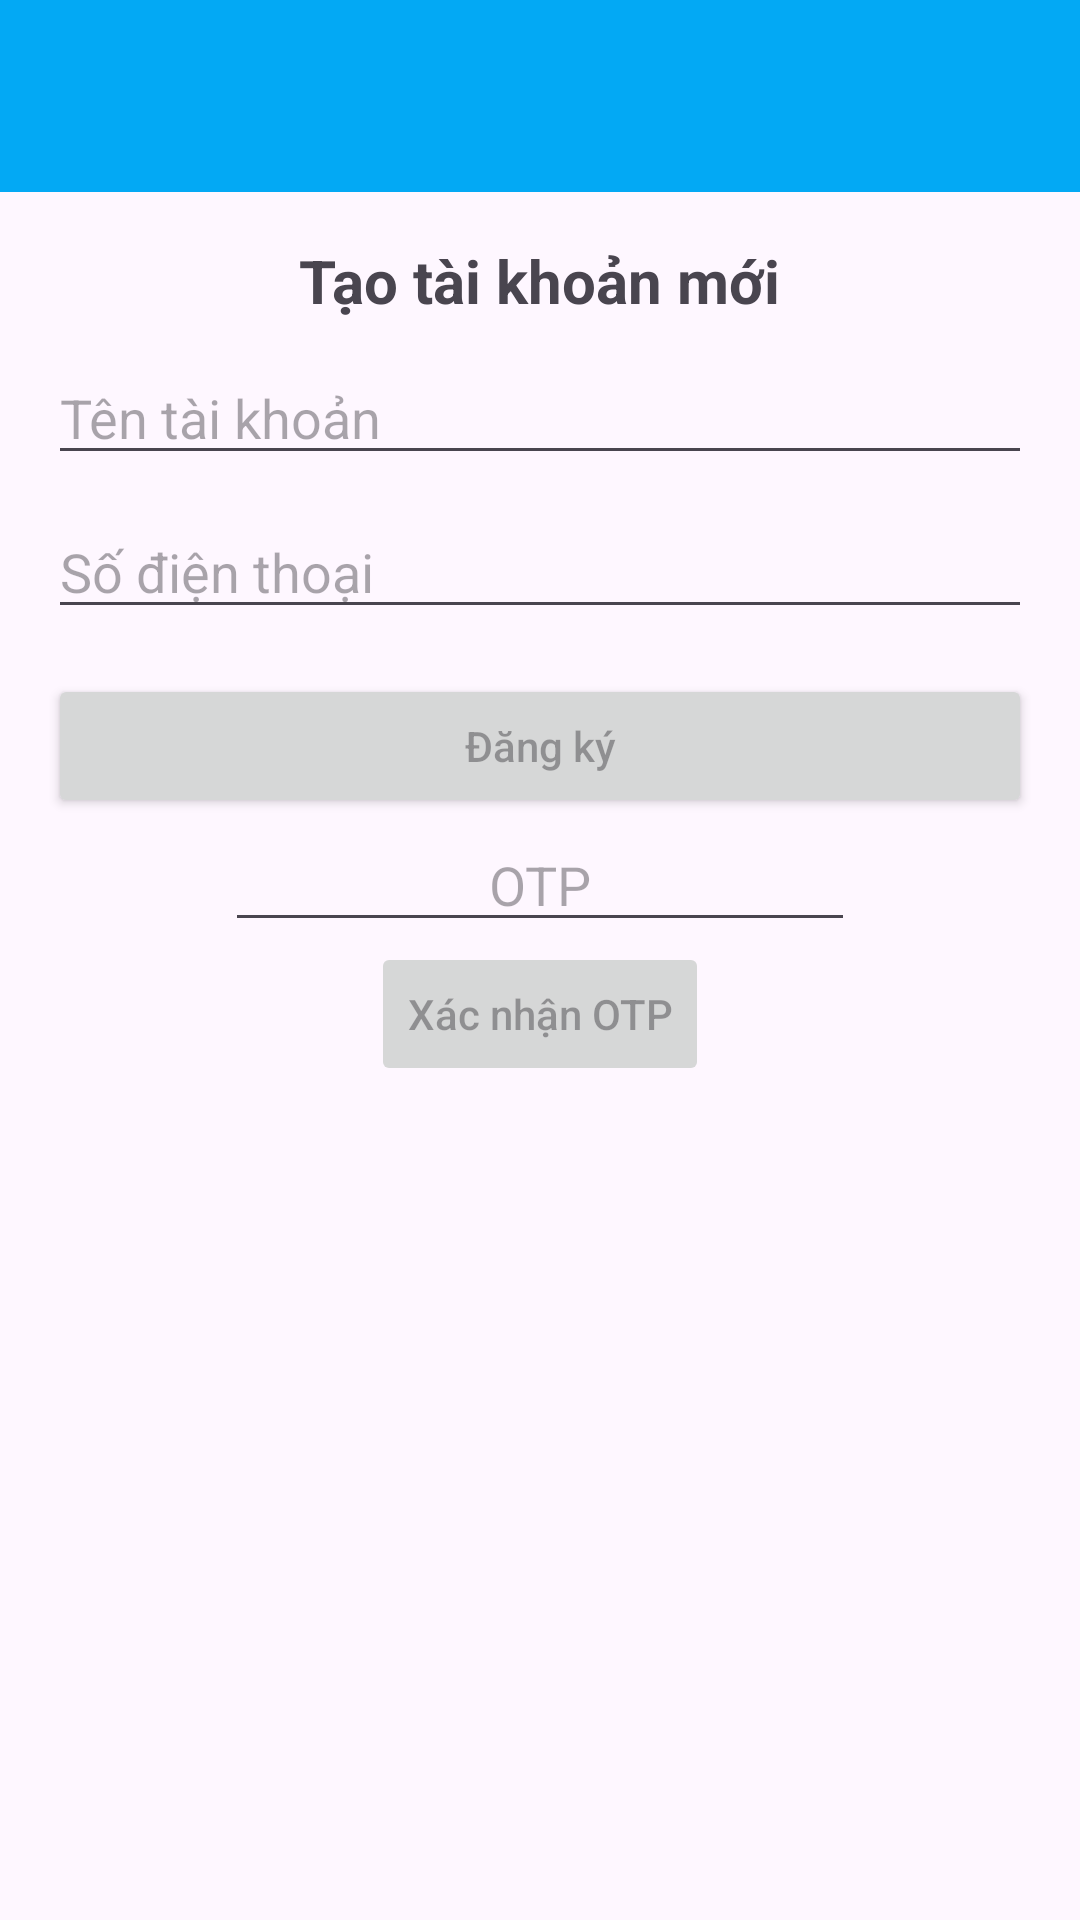

Android layout source for this screen:
<!-- AndroidManifest.xml: application theme Theme.DemoAppChat -->
<!-- res/layout/activity_sign_up_with_phone_no.xml -->
<?xml version="1.0" encoding="utf-8"?>
<RelativeLayout xmlns:android="http://schemas.android.com/apk/res/android"
    xmlns:app="http://schemas.android.com/apk/res-auto"
    xmlns:tools="http://schemas.android.com/tools"
    android:id="@+id/main"
    android:layout_width="match_parent"
    android:layout_height="match_parent">

    <include
        android:id="@+id/toolbar"
        layout="@layout/bar_layout"/>

    <LinearLayout
        android:layout_width="match_parent"
        android:orientation="vertical"
        android:gravity="center_horizontal"
        android:layout_below="@+id/toolbar"
        android:padding="16dp"
        android:layout_height="wrap_content">


        <TextView
            android:layout_width="wrap_content"
            android:layout_height="wrap_content"
            android:text="Tạo tài khoản mới"
            android:textSize="20sp"
            android:textStyle="bold"/>

        <EditText
            android:layout_width="match_parent"
            android:layout_height="wrap_content"
            android:id="@+id/userName"
            android:layout_marginTop="10dp"
            android:hint="Tên tài khoản"/>
        <EditText
            android:id="@+id/phone"
            android:layout_width="match_parent"
            android:layout_height="wrap_content"
            android:hint="Số điện thoại"
            android:layout_marginTop="10dp"
            android:inputType="number"/>

        <Button
            android:id="@+id/register"
            android:layout_width="match_parent"
            android:layout_height="wrap_content"
            android:hint="Đăng ký"
            android:layout_marginTop="15dp"
            android:textColor="#FFFFFF"/>

        <EditText
            android:id="@+id/otp"
            android:layout_width="wrap_content"
            android:layout_height="wrap_content"
            android:ems="10"
            android:inputType="number"
            android:hint="OTP"
            android:gravity="center"/>

        <Button
            android:id="@+id/verOtp"
            android:layout_width="wrap_content"
            android:layout_height="wrap_content"
            android:hint="Xác nhận OTP"
            android:enabled="false"/>

        <ProgressBar
            android:id="@+id/bar"
            android:layout_width="30dp"
            android:layout_height="33dp"
            android:visibility="invisible" />
    </LinearLayout>

</RelativeLayout>
<!-- res/layout/bar_layout.xml (included above) -->
<?xml version="1.0" encoding="utf-8"?>
<androidx.appcompat.widget.Toolbar xmlns:android="http://schemas.android.com/apk/res/android"
    android:layout_width="match_parent"
    android:layout_height="wrap_content"
    xmlns:app="http://schemas.android.com/apk/res-auto"
    android:id="@+id/toolbar"
    android:background="#03A9F4"
    android:theme="@style/Base.Theme.DemoAppChat"
    app:popupTheme="@style/MenuStyle">

</androidx.appcompat.widget.Toolbar>
<!-- resources referenced by this layout -->
<resources>
  <style name="Base.Theme.DemoAppChat" parent="Theme.Material3.DayNight.NoActionBar">
          
          <item name="colorPrimary">@color/colorPrimary</item>
  
          <item name="colorOnPrimary">#FFE3E3</item> 
      </style>
  <style name="MenuStyle" parent="Theme.AppCompat.Light">
          <item name="android:background">@android:color/white</item>
          
      </style>
  <style name="Theme.DemoAppChat" parent="Base.Theme.DemoAppChat" />
  <color name="colorPrimary">#2196F3</color>
</resources>
